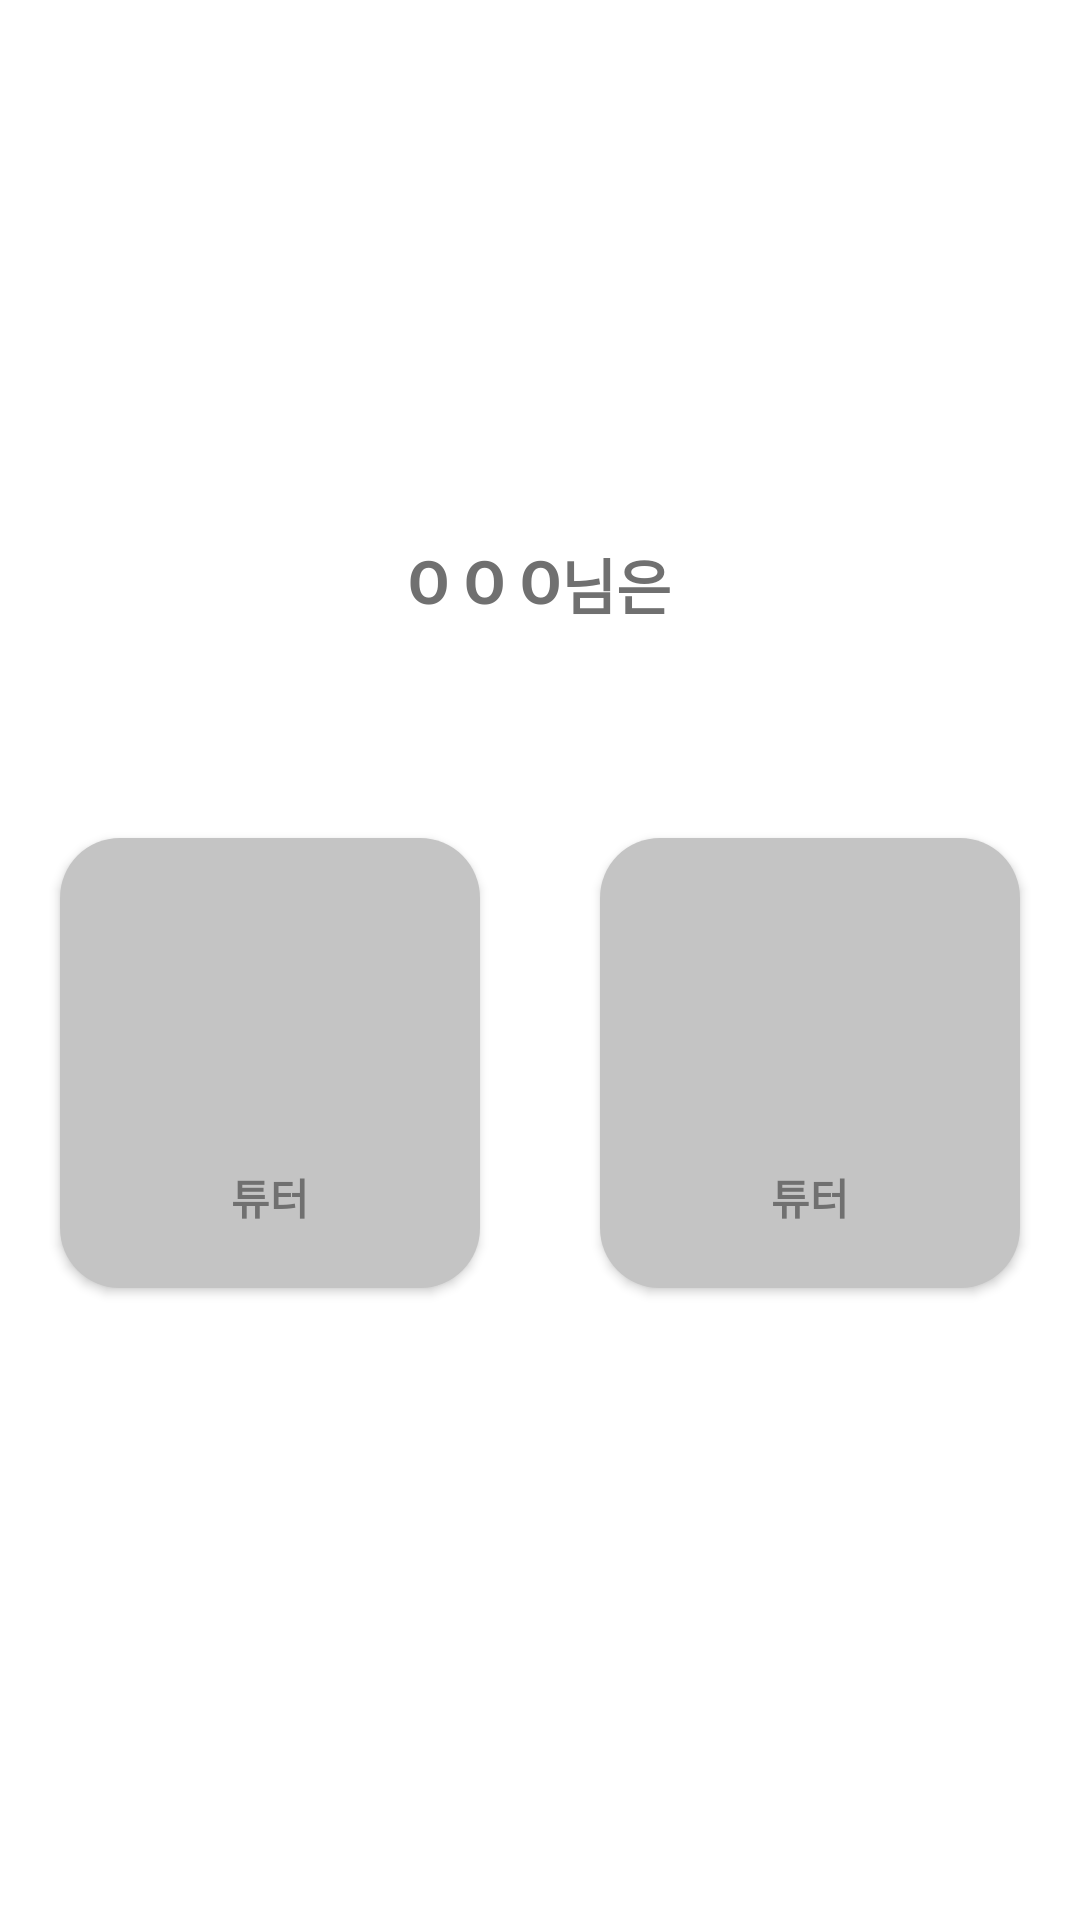

Here is an Android app screen rendered from its layout file. Give the layout XML and the strings, colors and styles it references.
<!-- AndroidManifest.xml: application theme Theme.Mediate -->
<!-- res/layout/fragment_register_select_type.xml -->
<?xml version="1.0" encoding="utf-8"?>
<RelativeLayout xmlns:android="http://schemas.android.com/apk/res/android"
    xmlns:app="http://schemas.android.com/apk/res-auto"
    android:layout_width="match_parent"
    android:layout_height="match_parent"
    android:background="@color/white"
    android:orientation="vertical">

    <RelativeLayout
        android:id="@+id/name_rl"
        android:layout_marginTop="180dp"
        android:layout_width="match_parent"
        android:layout_height="wrap_content"
        android:gravity="center_horizontal">
        <TextView
            android:id="@+id/name_tv"
            android:layout_width="wrap_content"
            android:layout_height="wrap_content"
            android:text="O O O"
            android:textColor="#707070"
            android:textSize="20sp"
            android:textStyle="bold"/>

        <TextView
            android:layout_width="wrap_content"
            android:layout_height="wrap_content"
            android:text="님은"
            android:textColor="#707070"
            android:textSize="20sp"
            android:textStyle="bold"
            android:layout_toRightOf="@id/name_tv" />

    </RelativeLayout>

    <LinearLayout
        android:layout_below="@id/name_rl"
        android:orientation="horizontal"
        android:layout_marginTop="50dp"
        android:gravity="center"
        android:weightSum="2"
        android:layout_width="match_parent"
        android:layout_height="wrap_content">

        <androidx.appcompat.widget.AppCompatButton
            android:background="@drawable/select_type_btn"

            android:layout_margin="20dp"
            android:id="@+id/tutor"
            android:layout_weight="1"
            android:layout_width="0dp"
            android:layout_height="150dp"
            android:gravity="center|bottom"
            android:textColor="#707070"
            android:textStyle="bold"
            android:paddingBottom="20dp"
            android:text="튜터"/>

        <androidx.appcompat.widget.AppCompatButton
            android:background="@drawable/select_type_btn"
            android:layout_margin="20dp"
            android:id="@+id/tutee"
            android:layout_weight="1"
            android:layout_width="0dp"
            android:layout_height="150dp"
            android:textColor="#707070"
            android:textStyle="bold"
            android:paddingBottom="20dp"
            android:gravity="center|bottom"
            android:text="튜터"/>


    </LinearLayout>


</RelativeLayout>
<!-- resources referenced by this layout -->
<resources>
  <color name="white">#FFFFFFFF</color>
  <!-- drawable select_type_btn (drawable) -->
  <?xml version="1.0" encoding="utf-8"?>
  <selector xmlns:android="http://schemas.android.com/apk/res/android">
  
      <item
          android:state_pressed="false"
          android:drawable="@drawable/login_edit_focus">
          <shape android:shape="rectangle">
              <solid android:color="@android:color/transparent"/>
              <stroke
                  android:width="1dp"
                  android:color="@color/edit_stroke" />
          </shape>
      </item>
  
      <item android:state_pressed="true">
          <shape android:shape="rectangle">
              <solid android:color="@android:color/transparent"/>
              <stroke
                  android:width="1dp"
                  android:color="@color/main_blue" />
          </shape>
      </item>
  
  
  
  </selector>
  <style name="Theme.Mediate" parent="Theme.MaterialComponents.DayNight.DarkActionBar">
          
          <item name="colorPrimary">@color/purple_500</item>
          <item name="colorPrimaryVariant">@color/purple_700</item>
          <item name="colorOnPrimary">@color/white</item>
          
          <item name="colorSecondary">@color/teal_200</item>
          <item name="colorSecondaryVariant">@color/teal_700</item>
          <item name="colorOnSecondary">@color/black</item>
          
          <item name="android:statusBarColor" tools:targetApi="l">?attr/colorPrimaryVariant</item>
          
          <item name="windowActionBar">false</item>
          <item name="windowNoTitle">true</item>
  
      </style>
  <!-- drawable login_edit_focus (drawable) -->
  <?xml version="1.0" encoding="utf-8"?>
  <layer-list xmlns:android="http://schemas.android.com/apk/res/android">
  
      <item>
          <shape android:shape="rectangle">
              <stroke
                  android:width="1dp"
                  android:color="#616161" />
              <solid android:color="@color/white" />
              <corners
                  android:bottomRightRadius="5dp"
                  android:bottomLeftRadius="5dp"
                  android:topLeftRadius="5dp"
                  android:topRightRadius="5dp"/>
  
          </shape>
  
      </item>
  </layer-list>
  <color name="edit_stroke">#E0E0E0</color>
  <color name="main_blue">#0070FF</color>
  <color name="purple_500">#FF6200EE</color>
  <color name="purple_700">#FF3700B3</color>
  <color name="teal_200">#FF03DAC5</color>
  <color name="teal_700">#FF018786</color>
  <color name="black">#FF000000</color>
</resources>
